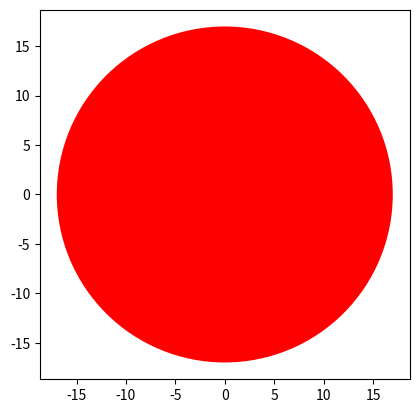

Write the Python code that produced this figure.
# %%
try:
    import matplotlib.pyplot as plt
    print("module 'matplotlib' is installed")
except ModuleNotFoundError:
    print("module 'matplotlib' is not installed")

class Circle(object):

    # Constructor
    def __init__(self, radius=3, color='blue'):
        self.radius = radius
        self.color = color

    # Method
    def add_radius(self, r):
        self.radius = self.radius + r
        return(self.radius)

    # Method
    def drawCircle(self):
        plt.gca().add_patch(plt.Circle((0, 0), radius=self.radius, fc=self.color))
        plt.axis('scaled')
        plt.show()

# %%
RedCircle = Circle(10, 'red')

print('Radius of object:',RedCircle.radius)
RedCircle.add_radius(2)
print('Radius of object of after applying the method add_radius(2):',RedCircle.radius)
RedCircle.add_radius(5)
print('Radius of object of after applying the method add_radius(5):',RedCircle.radius)

RedCircle.drawCircle()
# %%
